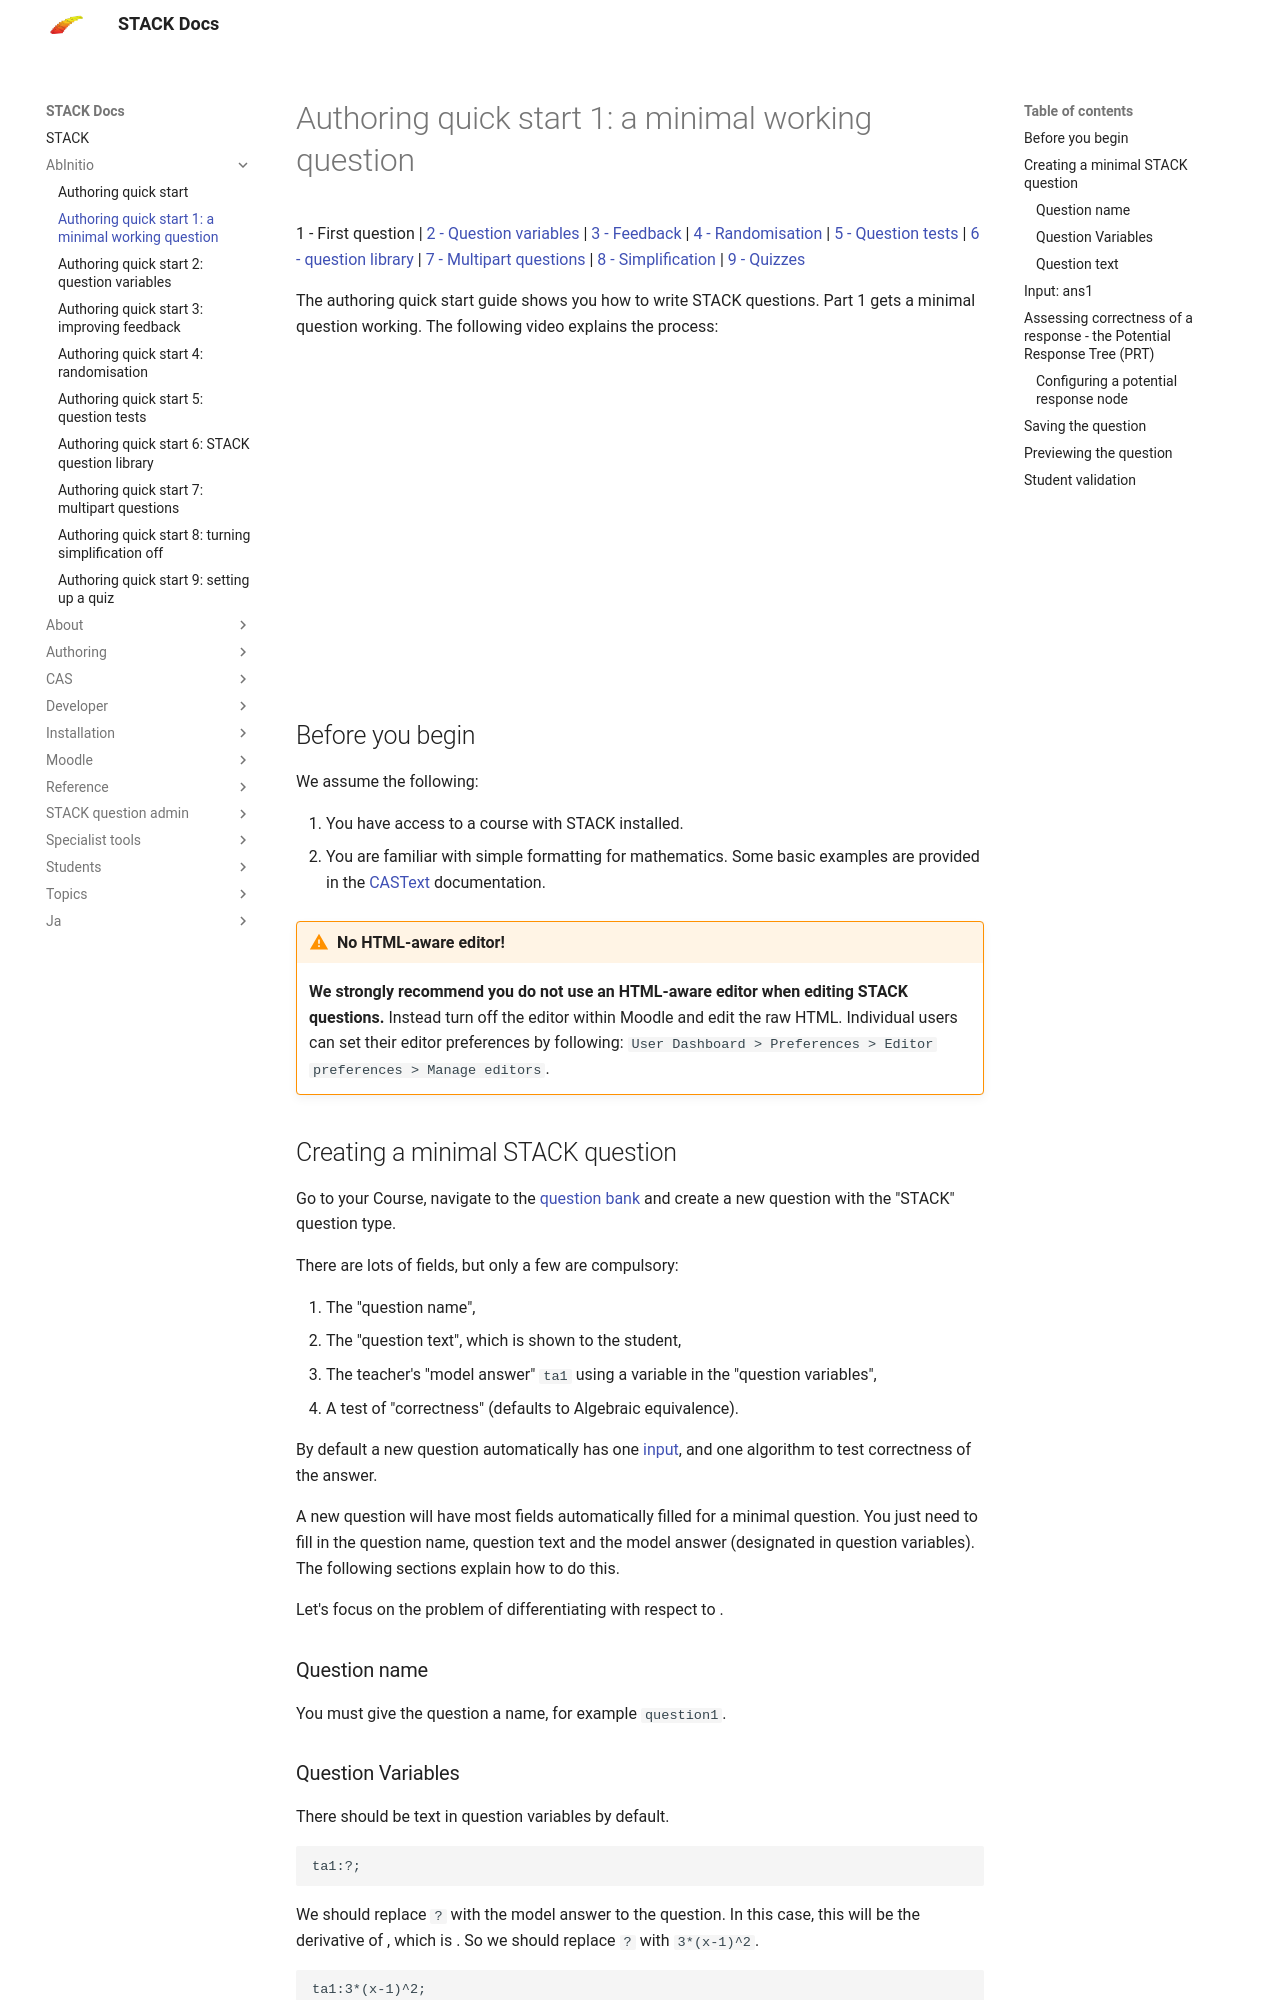

repository: maths/moodle-qtype_stack · page: en/AbInitio/Authoring_quick_start_1/index.html · generator: mkdocs

# Authoring quick start 1: a minimal working question

1 - First question | [2 - Question variables](Authoring_quick_start_2.md) | [3 - Feedback](Authoring_quick_start_3.md) | [4 - Randomisation](Authoring_quick_start_4.md) | [5 - Question tests](Authoring_quick_start_5.md) | [6 - question library](Authoring_quick_start_6.md) | [7 - Multipart questions](Authoring_quick_start_7.md) | [8 - Simplification](Authoring_quick_start_8.md) | [9 - Quizzes](Authoring_quick_start_9.md)

The authoring quick start guide shows you how to write STACK questions.  Part 1 gets a minimal question working. The following video explains the process:

<iframe width="560" height="315" src="https://www.youtube.com/embed/cpwo-D6EUgA" frameborder="0" allowfullscreen></iframe>

## Before you begin

We assume the following:

1. You have access to a course with STACK installed.
2. You are familiar with simple \(\LaTeX\) formatting for mathematics.  Some basic examples are provided in the [CASText](../Authoring/CASText.md) documentation.

!!! warning "No HTML-aware editor!"
    __We strongly recommend you do not use an HTML-aware editor when editing STACK questions.__  Instead turn off the editor within Moodle and edit the raw HTML.  Individual users can set their editor preferences by following: `User Dashboard > Preferences > Editor preferences > Manage editors`.

## Creating a minimal STACK question

Go to your Course, navigate to the [question bank](../Moodle/Question_bank.md) and create a new question with the "STACK" question type.

There are lots of fields, but only a few are compulsory:

1. The "question name",
2. The "question text", which is shown to the student,
3. The teacher's "model answer" `ta1` using a variable in the "question variables",
4. A test of "correctness" (defaults to Algebraic equivalence).

By default a new question automatically has one [input](../Authoring/Inputs/index.md), and one algorithm to test correctness of the answer.

A new question will have most fields automatically filled for a minimal question. You just need to fill in the question name, question text and the model answer (designated in question variables). The following sections explain how to do this.

Let's focus on the problem of differentiating \((x-1)^3\) with respect to \(x\).

### Question name ###

You must give the question a name, for example `question1`.

### Question Variables ###

There should be text in question variables by default.

    ta1:?;
We should replace `?` with the model answer to the question. In this case, this will be the derivative of \((x-1)^3\), which is \(3(x-1)^2\). So we should replace `?` with `3*(x-1)^2`.

    ta1:3*(x-1)^2;
